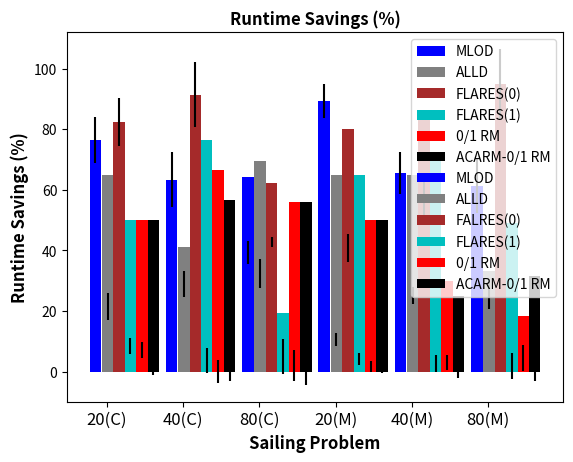

Reproduce this figure in Python.
import matplotlib.pyplot as plt
import numpy as np

sd_cost = np.zeros((6,6))
sd_e = np.zeros((6,6))
sd_t = np.zeros((6,6))
sd_te = np.zeros((6,6))

sd_cost[0,:] = [76.52, 21.49, 82.43, 8.52, 7.11, 1.22]
sd_cost[1,:] = [63.34, 28.97, 91.47, 3.67, .18,.26]
sd_cost[2,:] = [39.18, 32.27, 42.79, 5.03, 2.01, .81]
sd_cost[3,:] = [89.22, 10.63, 40.83, 4.12, 1.63, 1.31]
sd_cost[4,:] = [65.64, 25.05, 57.84, 2.76, 3.08, .39]
sd_cost[5,:] = [61.22, 25.04, 95.02, 1.94, 4.6,1.15]

sd_e[0,:]=[7.5, 4.4, 7.8, 2.7, 2.6, 2.4]
sd_e[1,:]=[9.1, 4.3, 10.6, 4.2, 3.8, 3.2]
sd_e[2,:]=[3.8, 4.8, 1.6, 5.7, 5.2, 5.2]
sd_e[3,:]=[5.6, 2.1, 4.6, 2.01, 1.8, 1.6]
sd_e[4,:]=[6.94, 2.89, 7.8, 2.8, 2.5, 2.4]
sd_e[5,:]=[9, 4.33, 11.5, 4.3, 4.3, 4.4]

sd_t[0,:]= [75, 65, 70, 50, 50, 50]
sd_t[1,:]= [54.9, 41.2, 90.2, 76.5, 66.6, 56.8]
sd_t[2,:]= [64.4, 69.4, 62.4, 19.4, 55.9, 55.9]
sd_t[3,:]= [65, 65, 80, 65, 50, 50]
sd_t[4,:]= [60, 65, 85, 70, 30, 25]
sd_t[5,:]= [38, 33.1, 69.7, 49.2, 18.3, 31.7]

objects=('20(C)','40(C)','80(C)', '20(M)',
        '40(M)','80(M)')
x=[1,2,3,4]
bar_width = 0.15
y_pos = np.arange(len(objects))

#cost graph
plt.bar(y_pos-bar_width,sd_cost[:,0],bar_width,align='center',color='b',label='MLOD',yerr=sd_e[:,0])
plt.bar(y_pos+.01,sd_cost[:,1],bar_width,align='center',color='grey',label='ALLD',yerr=sd_e[:,1])
plt.bar(y_pos+bar_width+.01,sd_cost[:,2],bar_width,align='center',color='brown',label='FLARES(0)',yerr=sd_e[:,2])
plt.bar(y_pos+2*bar_width+.01,sd_cost[:,3],bar_width,align='center',color='c',label= 'FLARES(1)',yerr=sd_e[:,3])
plt.bar(y_pos+3*bar_width+.01,sd_cost[:,4],bar_width,align='center',color='red',label= '0/1 RM',yerr=sd_e[:,4])
plt.bar(y_pos+4*bar_width+.01,sd_cost[:,5],bar_width,align='center',color='black',label= 'ACARM-0/1 RM',yerr=sd_e[:,5])


plt.xticks(y_pos,objects,fontsize=12)
plt.ylabel('Difference from Optimal (%)',fontweight='bold',fontsize=12)
plt.xlabel('Sailing Problem',fontweight='bold',fontsize=12)
plt.title('Average Difference In Cost From Optimal (%)',fontweight='bold',fontsize=12)
plt.legend()
plt.show()

#PV graph
plt.bar(y_pos-bar_width,sd_t[:,0],bar_width,align='center',color='b',label='MLOD')
plt.bar(y_pos+.01,sd_t[:,1],bar_width,align='center',color='grey',label='ALLD')
plt.bar(y_pos+bar_width+.01,sd_t[:,2],bar_width,align='center',color='brown',label='FALRES(0)')
plt.bar(y_pos+2*bar_width+.01,sd_t[:,3],bar_width,align='center',color='c',label= 'FLARES(1)')
plt.bar(y_pos+3*bar_width+.01,sd_t[:,4],bar_width,align='center',color='red',label= '0/1 RM')
plt.bar(y_pos+4*bar_width+.01,sd_t[:,5],bar_width,align='center',color='black',label= 'ACARM-0/1 RM')
plt.xticks(y_pos,objects)
plt.ylabel('Runtime Savings (%)',fontsize=12,fontweight='bold')
plt.xlabel('Sailing Problem',fontweight='bold',fontsize=12)
plt.title('Runtime Savings (%)',fontweight='bold',fontsize=12)
plt.legend()
plt.show()
